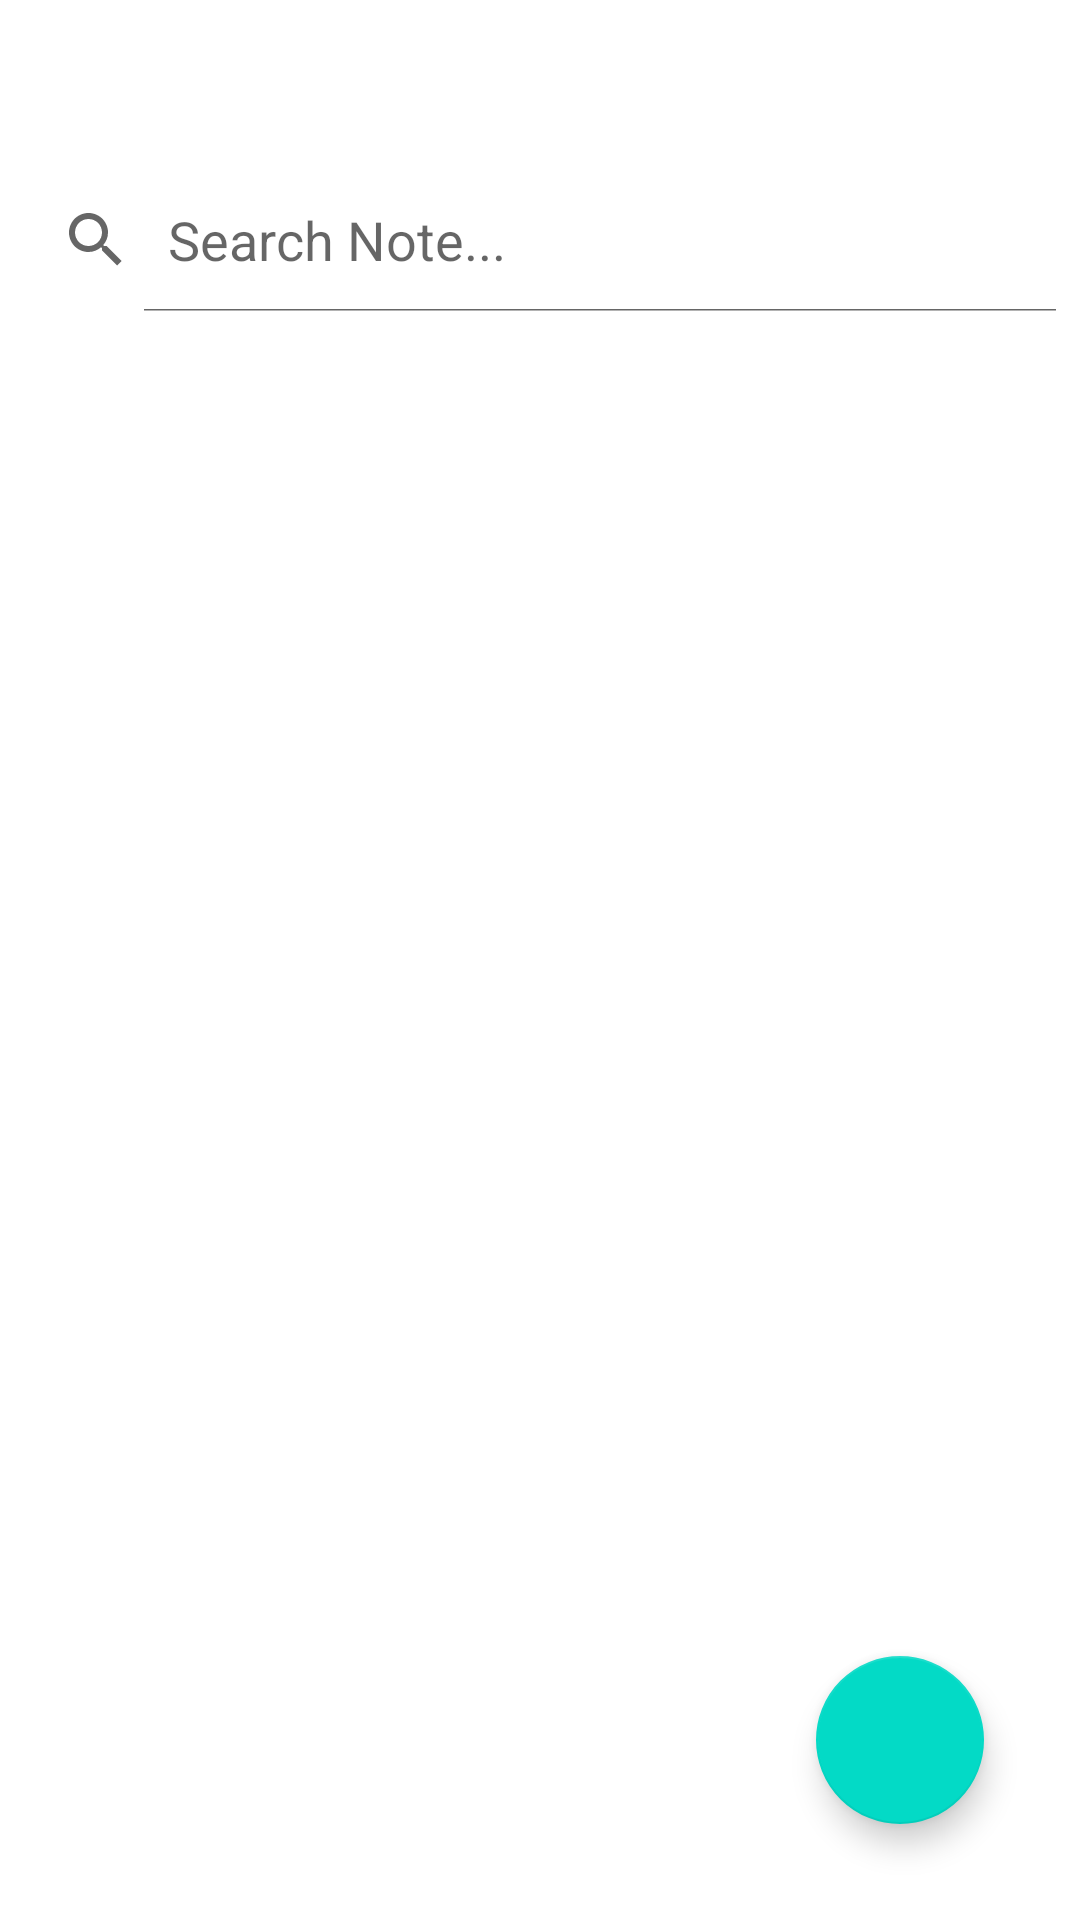

The Android layout XML behind this screen, and the referenced resources:
<!-- AndroidManifest.xml: application theme AppTheme -->
<!-- res/layout/activity_note_list.xml -->
<?xml version="1.0" encoding="utf-8"?>
<LinearLayout xmlns:android="http://schemas.android.com/apk/res/android"
    xmlns:app="http://schemas.android.com/apk/res-auto"
    xmlns:tools="http://schemas.android.com/tools"
    android:layout_width="match_parent"
    android:layout_height="match_parent"
    tools:context=".NoteListActivity"
    android:orientation="vertical"
    android:background="@color/colorPrimary">

    <android.support.v7.widget.Toolbar
        android:id="@+id/toolbarListNote"
        android:layout_width="match_parent"
        android:layout_height="wrap_content"
        android:backgroundTint="@color/colorPrimary"
        android:background="@color/colorPrimary">
    </android.support.v7.widget.Toolbar>

    <android.support.constraint.ConstraintLayout
        android:layout_width="match_parent"
        android:layout_height="match_parent">

        <SearchView
            android:id="@+id/searchBar2"
            android:layout_width="match_parent"
            android:layout_height="wrap_content"
            app:layout_constraintEnd_toEndOf="parent"
            app:layout_constraintStart_toStartOf="parent"
            app:layout_constraintTop_toTopOf="parent"
            android:iconifiedByDefault="false"
            android:queryHint="Search Note..."
            android:touchscreenBlocksFocus="true"></SearchView>

        <android.support.v7.widget.RecyclerView
            android:id="@+id/recyclerView2"
            android:layout_width="match_parent"
            android:layout_height="0dp"
            app:layout_constraintBottom_toBottomOf="parent"
            app:layout_constraintEnd_toEndOf="parent"
            app:layout_constraintStart_toStartOf="parent"
            app:layout_constraintTop_toBottomOf="@+id/searchBar2"></android.support.v7.widget.RecyclerView>

        <android.support.design.widget.FloatingActionButton
            android:id="@+id/floatingButton2"
            android:layout_width="wrap_content"
            android:layout_height="wrap_content"
            android:layout_marginEnd="32dp"
            android:layout_marginBottom="32dp"
            app:layout_constraintBottom_toBottomOf="parent"
            app:layout_constraintEnd_toEndOf="parent"
            app:layout_constraintHorizontal_bias="1.0"
            app:layout_constraintStart_toStartOf="parent"
            android:tint="@color/colorPrimary"
            android:src="@drawable/ic_add" />

    </android.support.constraint.ConstraintLayout>

</LinearLayout>
<!-- resources referenced by this layout -->
<resources>
  <color name="colorPrimary">#fff</color>
  <style name="AppTheme" parent="Theme.MaterialComponents.Light.NoActionBar">
          
          <item name="colorPrimary">@color/colorPrimary</item>
          <item name="colorPrimaryDark">@color/colorPrimaryDark</item>
          <item name="colorAccent">@color/colorAccent</item>
          <item name="android:statusBarColor">@color/colorPrimary</item>
          <item name="android:windowLightStatusBar">true</item>
      </style>
  <color name="colorPrimaryDark">#fff</color>
  <color name="colorAccent">#00bcd4</color>
</resources>
